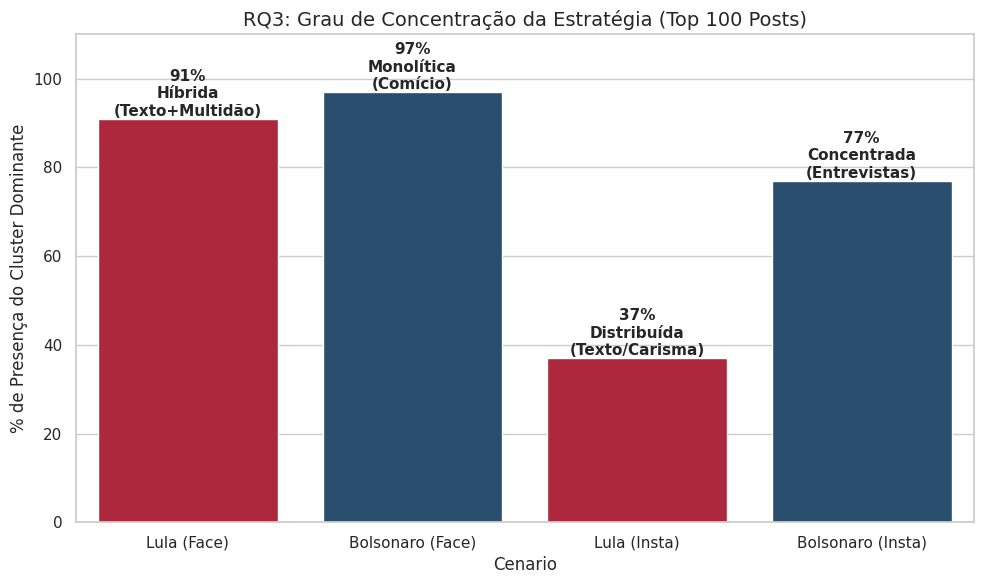

Write Python code to recreate this figure. (Note: this script raises an exception after producing the figure.)
# -*- coding: utf-8 -*-
import matplotlib.pyplot as plt
import pandas as pd
import seaborn as sns
import os

def main():
    print("--- GERANDO GRÁFICO DE CONCENTRAÇÃO ESTRATÉGICA (RQ3) ---")
    output_dir = os.path.join('outputs', 'charts')
    
    # Dados extraídos da sua análise Top 100
    data = [
        {'Cenario': 'Lula (Face)', 'Concentracao': 91, 'Estrategia': 'Híbrida\n(Texto+Multidão)'},
        {'Cenario': 'Bolsonaro (Face)', 'Concentracao': 97, 'Estrategia': 'Monolítica\n(Comício)'},
        {'Cenario': 'Lula (Insta)', 'Concentracao': 37, 'Estrategia': 'Distribuída\n(Texto/Carisma)'},
        {'Cenario': 'Bolsonaro (Insta)', 'Concentracao': 77, 'Estrategia': 'Concentrada\n(Entrevistas)'}
    ]
    df = pd.DataFrame(data)

    plt.figure(figsize=(10, 6))
    sns.set_theme(style="whitegrid")
    
    # Cores: Vermelho para Lula, Azul para Bolsonaro
    colors = ['#c4122d', '#1f4e79', '#c4122d', '#1f4e79']
    
    ax = sns.barplot(data=df, x='Cenario', y='Concentracao', palette=colors)
    
    plt.title('RQ3: Grau de Concentração da Estratégia (Top 100 Posts)', fontsize=14)
    plt.ylabel('% de Presença do Cluster Dominante', fontsize=12)
    plt.ylim(0, 110)
    
    for i, p in enumerate(ax.patches):
        height = p.get_height()
        ax.annotate(f'{int(height)}%\n{df.iloc[i]["Estrategia"]}',
                    (p.get_x() + p.get_width() / 2., height),
                    ha='center', va='bottom', fontsize=11, fontweight='bold')

    plt.tight_layout()
    plt.savefig(os.path.join(output_dir, 'Grafico_RQ3_Concentracao.png'), dpi=300)
    print("-> Gráfico salvo: Grafico_RQ3_Concentracao.png")

if __name__ == "__main__":
    main()
